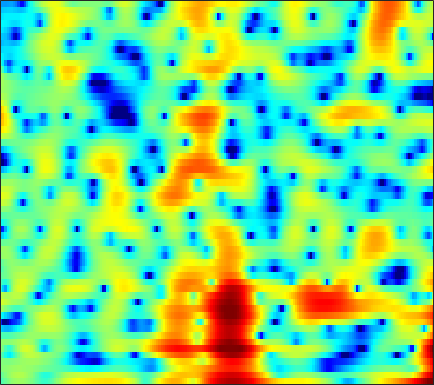

The data file committed next to this chart (first rows):
-2.3316, -1.7623, -1.0076, -0.33283, 0.093075, 0.54859, 0.86535, 1.0232, 1.1373, 1.1264, 1.0137, 0.86689, 0.57488, 0.18714, -0.16435, -0.71936, -1.3388, -1.8168, -2.412, -2.8551, -3.0295, -2.9318, -2.5124, -1.823
-1.293, -0.7473, -0.05293, 0.5637, 0.9585, 1.386, 1.695, 1.847, 1.946, 1.925, 1.786, 1.602, 1.251, 0.775, 0.3373, -0.3488, -1.133, -1.762, -2.596, -3.316, -3.76, -3.836, -3.571, -2.978
0.1431, 0.2842, 0.4667, 0.6391, 0.7592, 0.902, 1.02, 1.087, 1.141, 1.155, 1.124, 1.071, 0.9617, 0.8108, 0.6716, 0.4608, 0.23, 0.04801, -0.1978, -0.4389, -0.6616, -0.8171, -1.005, -1.176
0.1503, 0.05834, -0.02713, -0.05529, -0.02974, 0.07178, 0.2373, 0.3898, 0.6113, 0.8244, 1.01, 1.121, 1.224, 1.269, 1.266, 1.211, 1.106, 0.9956, 0.804, 0.5732, 0.3028, 0.0754, -0.2652, -0.6519
-1.306, -2.514, -4.251, -5.612, -5.811, -4.778, -3.075, -1.815, -0.375, 0.7377, 1.547, 1.975, 2.333, 2.479, 2.466, 2.314, 2.044, 1.789, 1.419, 1.069, 0.765, 0.5734, 0.3631, 0.1676
0.4969, -0.5692, -2.107, -3.299, -3.473, -2.547, -0.9737, 0.1893, 1.507, 2.479, 3.11, 3.37, 3.424, 3.127, 2.655, 1.668, 0.2015, -1.28, -3.835, -6.836, -8.388, -7.229, -4.658, -2.55
0.6042, 0.502, 0.3796, 0.3472, 0.4058, 0.5877, 0.8759, 1.128, 1.47, 1.761, 1.945, 1.991, 1.893, 1.593, 1.211, 0.4852, -0.4921, -1.365, -2.599, -3.634, -4.027, -3.771, -2.953, -2.008
-2.074, -2.166, -2.224, -2.182, -2.076, -1.843, -1.523, -1.242, -0.8334, -0.4067, -0.00723, 0.2592, 0.5497, 0.764, 0.8702, 0.9402, 0.9381, 0.8982, 0.8307, 0.7839, 0.7746, 0.7949, 0.8436, 0.8947
-6.995, -7.751, -8.374, -8.406, -8.105, -7.418, -6.548, -5.834, -4.833, -3.815, -2.797, -2.057, -1.133, -0.2927, 0.2673, 0.9083, 1.434, 1.756, 2.097, 2.353, 2.522, 2.59, 2.62, 2.572
-14.21, -20.48, -31.06, -19.22, -16.3, -14.49, -13.72, -13.18, -11.77, -9.532, -7.039, -5.29, -3.247, -1.56, -0.5115, 0.6427, 1.566, 2.13, 2.723, 3.143, 3.414, 3.52, 3.545, 3.431
-4.461, -5.672, -7.041, -8.182, -9.1, -10.6, -12.76, -14.55, -14.6, -11.08, -7.493, -5.35, -3.059, -1.286, -0.2245, 0.9143, 1.809, 2.357, 2.925, 3.329, 3.588, 3.691, 3.693, 3.516
1.46, 0.8313, 0.01484, -0.745, -1.235, -1.822, -2.296, -2.499, -2.512, -2.256, -1.816, -1.434, -0.948, -0.5373, -0.2792, 0.04665, 0.3397, 0.5576, 0.8842, 1.224, 1.571, 1.79, 2, 2.047
3.486, 3.085, 2.603, 2.188, 1.918, 1.596, 1.339, 1.159, 0.9077, 0.5887, 0.1693, -0.2281, -0.9232, -1.859, -2.733, -4.035, -5.248, -5.787, -5.625, -4.554, -3.215, -2.26, -1.206, -0.4062
2.511, 2.023, 1.646, 1.595, 1.724, 1.992, 2.271, 2.389, 2.371, 2.124, 1.591, 0.9601, -0.2436, -1.964, -3.735, -7.079, -12.05, -16.62, -14.64, -9.909, -6.934, -5.409, -3.813, -2.471
-3.724, -7.105, -8.962, -5.058, -2.337, 0.2532, 1.94, 2.779, 3.462, 3.724, 3.613, 3.283, 2.545, 1.507, 0.5486, -0.889, -2.386, -3.495, -4.811, -6.028, -7.408, -8.36, -8.675, -7.044
-2.385, -3.344, -3.613, -2.543, -1.336, 0.2924, 1.589, 2.334, 3.045, 3.433, 3.533, 3.44, 3.106, 2.536, 1.989, 1.074, -0.04703, -1.026, -2.598, -4.587, -7.086, -9.183, -10.94, -9.204
-1.242, -1.068, -0.7077, -0.2238, 0.1958, 0.7609, 1.304, 1.657, 2.03, 2.261, 2.352, 2.339, 2.197, 1.926, 1.64, 1.165, 0.5936, 0.1106, -0.6239, -1.367, -2.047, -2.483, -2.824, -2.901
-2.237, -1.488, -0.7068, -0.09559, 0.2711, 0.6515, 0.9409, 1.101, 1.243, 1.331, 1.372, 1.375, 1.369, 1.336, 1.285, 1.196, 1.064, 0.931, 0.7215, 0.4838, 0.1916, -0.04196, -0.352, -0.6956
-1.565, -0.8532, -0.179, 0.2429, 0.416, 0.4991, 0.4145, 0.2683, 0.003105, -0.257, -0.4362, -0.4746, -0.3635, -0.07956, 0.2049, 0.6166, 0.9855, 1.216, 1.453, 1.565, 1.56, 1.48, 1.236, 0.8512
0.632, 0.8318, 0.9708, 0.9261, 0.7459, 0.2852, -0.4685, -1.258, -2.594, -4.248, -5.815, -6.388, -5.762, -4.09, -2.728, -1.13, 0.1539, 0.9232, 1.688, 2.208, 2.523, 2.623, 2.561, 2.298
1.134, 1.095, 0.978, 0.7484, 0.454, -0.166, -1.127, -2.136, -4.066, -6.971, -11.24, -14.29, -11.45, -7.005, -4.634, -2.351, -0.7043, 0.2396, 1.203, 1.929, 2.435, 2.683, 2.867, 2.842
-1.028, -1.029, -0.9064, -0.744, -0.6352, -0.6219, -0.7778, -1.05, -1.584, -2.196, -2.757, -2.986, -2.953, -2.599, -2.21, -1.66, -1.13, -0.7445, -0.1826, 0.4384, 1.078, 1.532, 2.058, 2.416
-7.138, -6.903, -5.375, -3.499, -2.263, -0.9758, -0.09293, 0.3174, 0.6235, 0.696, 0.5609, 0.3681, -0.01873, -0.6057, -1.184, -2.169, -3.333, -4.152, -4.512, -3.582, -1.873, -0.5319, 0.9712, 2.09
-14.76, -14, -8.854, -5.028, -3.01, -1.087, 0.2016, 0.8814, 1.454, 1.686, 1.659, 1.442, 0.883, -0.03086, -1.039, -2.997, -6.015, -9.584, -15.38, -9.889, -4.668, -2.099, 0.283, 1.873
-4.822, -4.452, -3.666, -2.678, -1.927, -1.057, -0.3808, 0.01475, 0.3554, 0.5082, 0.5006, 0.3819, 0.08856, -0.3527, -0.7806, -1.437, -2.093, -2.464, -2.554, -2.09, -1.183, -0.3904, 0.6241, 1.499
-2, -1.772, -1.499, -1.268, -1.148, -1.035, -0.9904, -1.025, -1.103, -1.166, -1.229, -1.23, -1.204, -1.141, -1.089, -1, -0.9061, -0.7874, -0.5569, -0.2564, 0.1333, 0.4566, 0.9017, 1.322
0.3397, 0.3843, 0.3121, 0.06262, -0.2448, -0.8236, -1.589, -2.264, -3.178, -3.916, -4.179, -4, -3.376, -2.582, -1.991, -1.312, -0.7577, -0.4334, -0.1137, 0.1445, 0.3621, 0.5238, 0.7781, 1.055
2.806, 2.745, 2.46, 1.91, 1.299, 0.1202, -1.594, -3.332, -6.695, -12.17, -16.71, -11.91, -6.949, -3.974, -2.496, -1.181, -0.3995, -0.1016, -0.002015, -0.1506, -0.458, -0.6853, -0.8374, -0.6325
3.949, 3.931, 3.708, 3.236, 2.712, 1.736, 0.4537, -0.7302, -2.566, -4.258, -4.928, -4.446, -3.089, -1.706, -0.8741, -0.1292, 0.1513, 0.03445, -0.5491, -1.791, -3.801, -5.986, -9.485, -9.667
2.756, 2.85, 2.828, 2.63, 2.381, 1.946, 1.399, 0.9414, 0.4029, -0.05829, -0.2821, -0.315, -0.1519, 0.08997, 0.2587, 0.386, 0.2962, 0.02065, -0.6783, -1.873, -3.62, -5.266, -7.338, -7.553
0.8605, 1.008, 1.121, 1.153, 1.107, 0.9773, 0.7531, 0.556, 0.2704, 0.01647, -0.1749, -0.2198, -0.1546, 0.074, 0.2952, 0.5765, 0.7826, 0.8533, 0.7481, 0.4858, 0.0508, -0.2798, -0.7245, -1.005
-1.788, -1.625, -1.341, -1.019, -0.8083, -0.6675, -0.6932, -0.8562, -1.343, -1.98, -2.673, -2.995, -2.917, -2.109, -1.2, 0.07623, 1.187, 1.854, 2.502, 2.871, 3.001, 2.941, 2.712, 2.284
-8.429, -8.094, -6.98, -5.61, -4.615, -3.603, -3.072, -3.104, -3.754, -5.395, -8.674, -13.6, -20.62, -9.085, -4.917, -1.338, 1.014, 2.261, 3.456, 4.186, 4.578, 4.633, 4.479, 4.015
-28.64, -28.5, -17.7, -12.03, -9.315, -6.754, -5.18, -4.527, -4.133, -4.334, -4.841, -5.13, -4.796, -3.409, -1.99, -0.1272, 1.483, 2.441, 3.42, 4.06, 4.383, 4.441, 4.251, 3.784
-19.21, -16.94, -13.67, -10.56, -8.526, -6.35, -4.733, -3.785, -2.881, -2.212, -1.688, -1.297, -0.7017, 0.002399, 0.5849, 1.399, 2.161, 2.672, 3.212, 3.58, 3.721, 3.697, 3.444, 2.963
-8.64, -7.923, -6.756, -5.534, -4.666, -3.6, -2.68, -2.092, -1.475, -0.9415, -0.4789, -0.1498, 0.283, 0.7426, 1.095, 1.564, 1.996, 2.296, 2.608, 2.81, 2.89, 2.831, 2.622, 2.21
-1.769, -1.687, -1.511, -1.289, -1.127, -0.9475, -0.8116, -0.7582, -0.6942, -0.6742, -0.622, -0.5561, -0.3988, -0.1641, 0.07002, 0.411, 0.7814, 1.036, 1.349, 1.582, 1.739, 1.777, 1.725, 1.525
2.814, 2.57, 2.207, 1.787, 1.44, 0.9015, 0.2648, -0.2682, -1.017, -1.79, -2.481, -2.858, -3.065, -2.928, -2.643, -2.114, -1.533, -1.129, -0.6259, -0.1866, 0.1577, 0.3934, 0.6002, 0.7196
6.003, 5.499, 4.721, 3.805, 3.025, 1.851, 0.493, -0.6578, -2.515, -4.753, -7.451, -9.513, -10.8, -9.401, -7.831, -6.048, -4.847, -4.198, -3.609, -3.077, -2.484, -1.982, -1.286, -0.6776
7.87, 7.129, 5.959, 4.589, 3.449, 1.809, 0.04768, -1.358, -3.428, -5.941, -9.192, -12.29, -14.53, -11.72, -9.465, -7.683, -7.099, -7.345, -8.468, -9.578, -8.731, -6.95, -4.472, -2.672
8.543, 7.57, 5.944, 3.938, 2.172, -0.383, -2.787, -4.074, -4.789, -4.828, -4.804, -4.775, -4.655, -4.405, -4.242, -4.313, -4.93, -6.043, -8.585, -12.04, -11.07, -7.754, -4.277, -2.142
7.033, 6.014, 4.226, 1.807, -0.6208, -5.215, -13.63, -23.57, -10.84, -6.334, -4.055, -2.97, -2.037, -1.48, -1.253, -1.144, -1.267, -1.438, -1.702, -1.784, -1.49, -1.063, -0.3281, 0.3131
4.021, 3.358, 2.202, 0.739, -0.4975, -2.216, -3.652, -4.234, -4.235, -3.615, -2.822, -2.279, -1.651, -1.179, -0.9081, -0.6452, -0.4804, -0.3734, -0.2441, -0.0924, 0.1063, 0.283, 0.5267, 0.7443
1.952, 1.683, 1.161, 0.5078, -0.01715, -0.7018, -1.276, -1.578, -1.809, -1.858, -1.756, -1.629, -1.421, -1.195, -1.029, -0.8299, -0.6329, -0.5085, -0.338, -0.164, 0.01681, 0.1691, 0.3632, 0.5559
1.146, 1.045, 0.7843, 0.4339, 0.1297, -0.2797, -0.6657, -0.9331, -1.21, -1.412, -1.531, -1.55, -1.52, -1.417, -1.312, -1.149, -0.9808, -0.8718, -0.7428, -0.6218, -0.4848, -0.3569, -0.1192, 0.188
1.378, 1.158, 0.7812, 0.3607, 0.04189, -0.3683, -0.7732, -1.083, -1.504, -1.897, -2.232, -2.392, -2.426, -2.265, -2.042, -1.694, -1.425, -1.292, -1.278, -1.424, -1.629, -1.724, -1.566, -0.9947
1.68, 0.9567, -0.009526, -0.8163, -1.231, -1.575, -1.831, -2.069, -2.662, -3.612, -4.847, -5.773, -6.217, -5.304, -4.132, -2.656, -1.637, -1.274, -1.384, -2.279, -4.146, -6.213, -8.507, -6.078
-0.7786, -2.799, -6.076, -8.992, -9.1, -7.18, -5.482, -4.829, -4.805, -5.916, -8.619, -12.57, -20.39, -11.15, -6.846, -3.432, -1.478, -0.7103, -0.4269, -0.9685, -2.359, -3.828, -5.102, -3.402
-4.019, -6.111, -9.602, -12.9, -12.77, -10.03, -7.707, -6.602, -5.737, -5.456, -5.514, -5.569, -5.241, -4.287, -3.266, -1.867, -0.6966, -0.02293, 0.5714, 0.8636, 0.9771, 1.052, 1.283, 1.762
-5, -5.653, -6.439, -6.911, -6.956, -6.671, -6.109, -5.614, -4.957, -4.323, -3.711, -3.217, -2.512, -1.735, -1.11, -0.2816, 0.5013, 1.02, 1.601, 2.051, 2.389, 2.581, 2.772, 2.899
-6.656, -6.493, -6.399, -6.358, -6.302, -6.148, -5.836, -5.484, -4.875, -4.124, -3.273, -2.605, -1.705, -0.8067, -0.1684, 0.6352, 1.365, 1.848, 2.408, 2.865, 3.201, 3.365, 3.453, 3.366
-8.148, -7.638, -7.392, -7.529, -7.796, -8.146, -8.275, -8.047, -7.212, -5.954, -4.523, -3.479, -2.175, -1.019, -0.2488, 0.6619, 1.442, 1.964, 2.568, 3.073, 3.468, 3.681, 3.826, 3.77
-7.413, -7.43, -7.899, -8.975, -10.29, -13.03, -17.14, -18.76, -14.44, -10.05, -6.966, -5.208, -3.417, -2.082, -1.283, -0.417, 0.3136, 0.8132, 1.46, 2.096, 2.715, 3.14, 3.607, 3.902
-5.892, -6.173, -6.836, -7.893, -8.989, -10.89, -12.79, -13.13, -11.44, -8.908, -6.715, -5.439, -4.164, -3.321, -2.945, -2.708, -2.615, -2.512, -2.053, -1.108, 0.1773, 1.184, 2.416, 3.407
-5.336, -5.366, -5.53, -5.839, -6.135, -6.499, -6.697, -6.651, -6.333, -5.766, -5.134, -4.73, -4.388, -4.404, -4.755, -5.851, -8.025, -10.63, -13.61, -9.353, -4.539, -1.891, 0.7016, 2.546
-6.313, -6.014, -5.775, -5.687, -5.686, -5.719, -5.741, -5.743, -5.655, -5.476, -5.227, -5.013, -4.82, -4.849, -5.08, -5.772, -6.977, -8.025, -8.477, -6.51, -3.522, -1.47, 0.7639, 2.461
-7.731, -7.397, -7.135, -7.003, -6.979, -7.079, -7.311, -7.537, -7.79, -7.843, -7.502, -6.989, -6.095, -5.16, -4.525, -3.802, -3.162, -2.658, -1.869, -0.8593, 0.3141, 1.213, 2.33, 3.26
-9.21, -9.329, -9.283, -9.053, -8.911, -8.987, -9.603, -10.54, -12.65, -15.38, -15.23, -12.45, -8.703, -5.843, -4.179, -2.431, -1.046, -0.1728, 0.8625, 1.776, 2.585, 3.12, 3.711, 4.124
